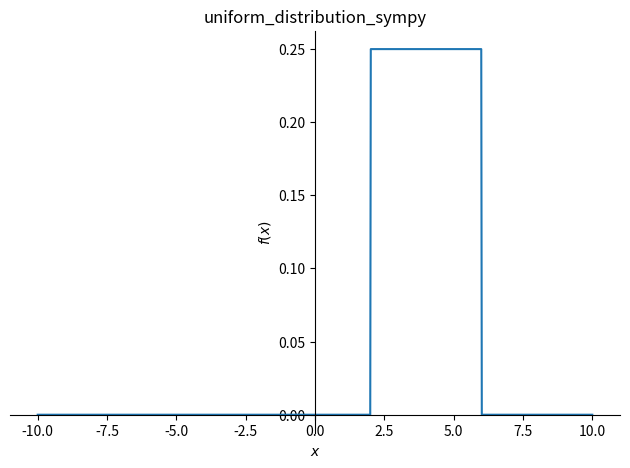
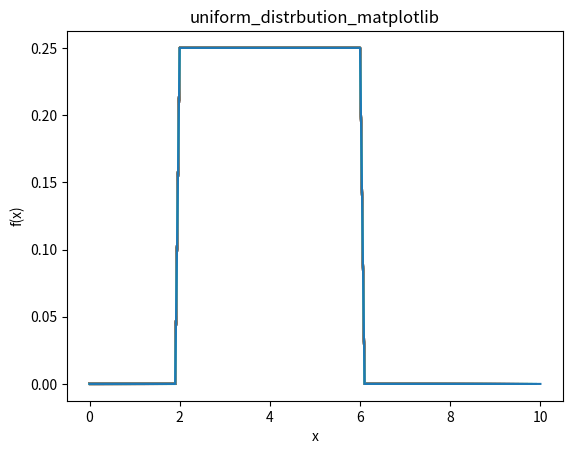

Recreate these plots in Python, in order.
# -*- coding: utf-8 -*-
"""
Created on Mon Apr 20 14:32:03 2020

@author: fatih cihan
"""


from sympy import Symbol,Piecewise
import sympy.plotting as syp
import matplotlib.pyplot as plt


"""
ÖDEV TANİMİ
Tekdüze dağılım (İngilizce:uniform distribution) olasılık kuramı ve istatistik bilim dallarında,
 her elemanı, olasılığın desteklendiği aynı büyüklükteki aralık içinde bulunabilir,
 her sürekli değer için aynı sabit olasılık gösteren bir olasılık dağılımları ailesidir. 
 Desteklenen aralık iki parametre ile, yani minimum değer a ve maksimum değer b ile, tanımlanmaktadır.
 Fatih Cihan Taşkın 180401012 
"""
a = Symbol('a')
b = Symbol('b')
x = Symbol('x')
f = 1 / abs(b-a)
def uniform_dist_syp(low_val, up_val):
    if low_val > up_val:#eger parametreler yanlis sirayla girilirse duzenlenecek
        low_val, up_val = up_val, low_val
    syp.plot(Piecewise((0, (x < low_val) | (x > up_val)), (f.subs({a:low_val , b:up_val,}), (x >= low_val) & (x <= up_val))), (x, -10, 10), title="uniform_distribution_sympy")
    
    
def uniform_dist_plt(low_val, up_val):
    if low_val > up_val:#eger parametreler yanlis sirayla girilirse duzenlenecek
        low_val, up_val = up_val, low_val
    x_value=[]
    y_value=[]
    function = Piecewise((0, (x < low_val) | (x > up_val)), (f.subs({a:low_val , b:up_val,}), (x >= low_val) & (x <= up_val)))
    """
    Fonksiyon tanimi:     f(x)=      |   1/(b-a)         a=<x=<b        |
                                     |    0          diger tum durumlar |
                                
    Piecewise: Bir dizi kosul ve karsilik gelen islevler verildiginde giris 
    verileri üzerindeki her bir işlevi, durumunun doğru olduğu yerlerde degerlendirir.Yani parcali fonksiyon yazma durumunu saglar.
    """    
    value = float(0)
    while value < 10.0:
        y=function.subs({x:value}).evalf()
        y_value.append(y)
        x_value.append(value)
        plt.title('uniform_distrbution_matplotlib')
        plt.xlabel('x')
        plt.ylabel('f(x)')
        plt.plot(x_value,y_value)
        value += 0.1#x degerlerinini bu sekilde az artirilmasi sebebi grafigi ideal konuma getirmeye calismaktir.

uniform_dist_syp(2,6)    #sayilar rastgele secilmistir
uniform_dist_plt(2,6)

    
    
    
    
    
    
    
    
    
    
    
    
    
    
    
